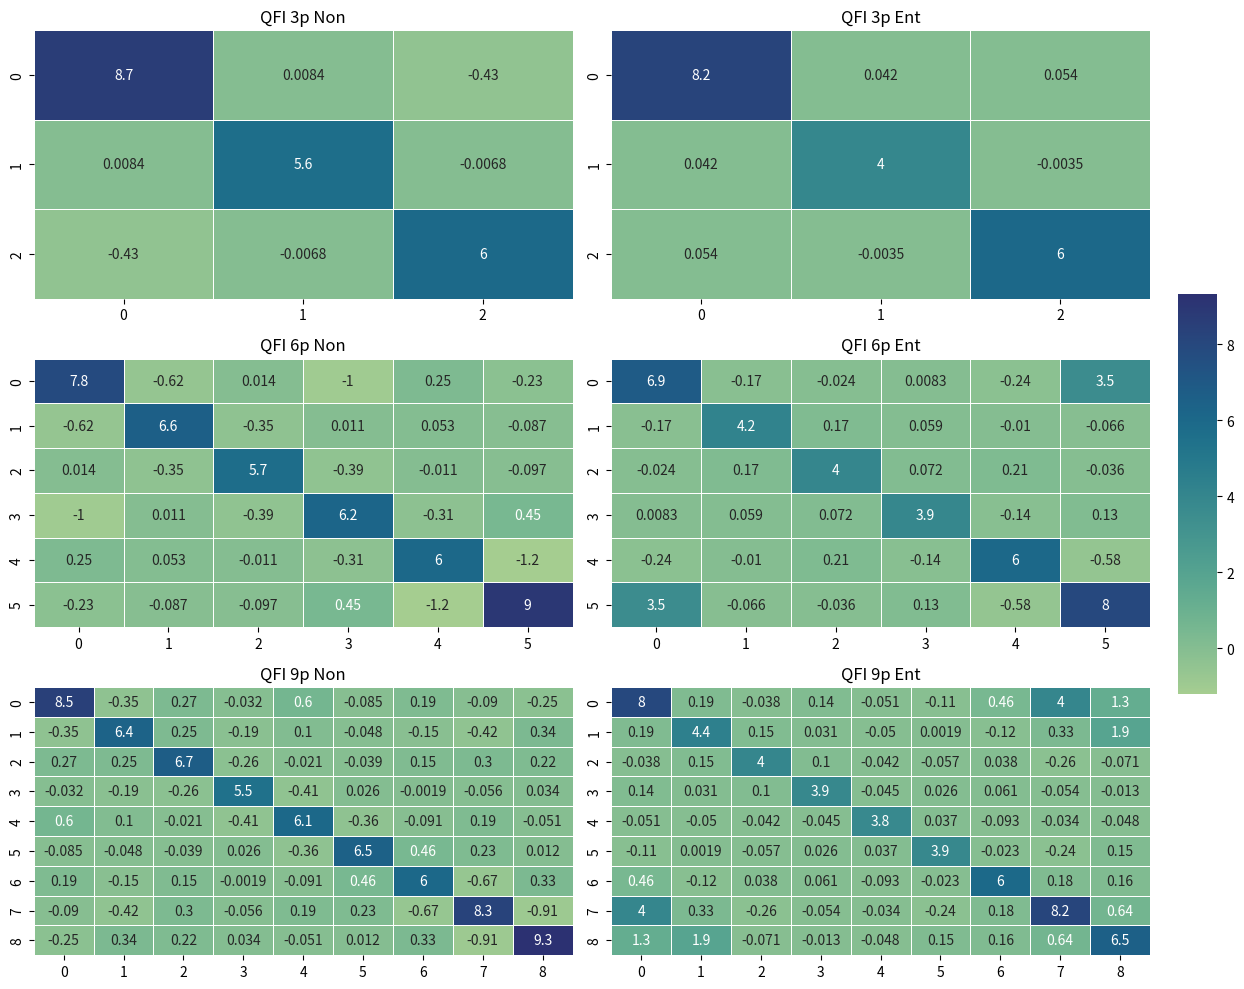

The matplotlib source for this figure:
import numpy as np
import matplotlib.pyplot as plt
import seaborn as sns

qfi_4n_com_3p_non = np.array([[ 8.66359962e+00,  8.41129303e-03, -4.32473221e-01],
  [ 8.41129303e-03,  5.63193607e+00, -6.82762146e-03],
  [-4.32473221e-01, -6.82762146e-03,  5.98700035e+00]])

qfi_4n_com_3p_ent = np.array([[ 8.24123913e+00,  4.15387726e-02,  5.44087219e-02],
  [ 4.15387726e-02,  3.97407818e+00, -3.54492187e-03],
  [ 5.44087219e-02, -3.54492187e-03,  6.00573040e+00]])

qfi_4n_com_6p_non = np.array([[ 7.8477702,  -0.61720654,  0.0139595,  -1.03880909,  0.2542548,
   -0.23183609],
  [-0.61720654,  6.60193089, -0.35268433,  0.01142109,  0.05273903,
   -0.08694309],
  [ 0.0139595,  -0.35268433,  5.68778736, -0.39309204, -0.01070091,
   -0.09723797],
  [-1.03880909,  0.01142109, -0.39309204,  6.23027901, -0.3056913,
    0.44535873],
  [ 0.2542548,   0.05273903, -0.01070091, -0.3056913,   6.00344463,
   -1.21153358],
  [-0.23183609, -0.08694309, -0.09723797,  0.44535873, -1.21153358,
    8.98890846]])

qfi_4n_com_6p_ent = np.array([[ 6.89220173, -0.16913265, -0.02422588,  0.00830479, -0.24300461,
    3.52438339],
  [-0.16913265,  4.18851048,  0.17052757,  0.05873302, -0.0100547,
   -0.06641758],
  [-0.02422588,  0.17052757,  3.9852512,   0.07200546,  0.21415287,
   -0.03554028],
  [ 0.00830479,  0.05873302,  0.07200546,  3.92885933, -0.14015366,
    0.13317883],
  [-0.24300461, -0.0100547,   0.21415287, -0.14015366,  6.01417213,
   -0.57985882],
  [ 3.52438339, -0.06641758, -0.03554028,  0.13317883, -0.57985882,
    7.98049343]])

qfi_4n_com_9p_non = np.array([[ 8.48281895e+00, -3.47138252e-01,  2.72471695e-01, -3.19978333e-02, 6.01502190e-01, -8.53706360e-02,  1.88527527e-01, -8.97940063e-02,
   -2.54718323e-01],
  [-3.47138252e-01,  6.37527870e+00,  2.52879028e-01, -1.85490875e-01, 1.04175720e-01, -4.78330994e-02, -1.47042580e-01, -4.16830826e-01,
    3.37655334e-01],
  [ 2.72471695e-01,  2.52879028e-01,  6.73035789e+00, -2.63793602e-01, -2.11472321e-02, -3.88256836e-02,  1.48922386e-01,  3.02663536e-01,
    2.15761375e-01],
  [-3.19978333e-02, -1.85490875e-01, -2.63793602e-01,  5.49524307e+00, -4.07667580e-01,  2.63683701e-02, -1.89121246e-03, -5.58661652e-02,
    3.37159729e-02],
  [ 6.01502190e-01,  1.04175720e-01, -2.11472321e-02, -4.07667580e-01, 6.07075790e+00, -3.62184715e-01, -9.05202103e-02,  1.89016571e-01,
   -5.11761856e-02],
  [-8.53706360e-02, -4.78330994e-02, -3.88256836e-02,  2.63683701e-02, -3.62184715e-01,  6.51708813e+00,  4.58979874e-01,  2.28933220e-01,
    1.18421173e-02],
  [ 1.88527527e-01, -1.47042580e-01,  1.48922386e-01, -1.89121246e-03, -9.05202103e-02,  4.58979874e-01,  6.03504292e+00, -6.73888702e-01,
    3.32373199e-01],
  [-8.97940063e-02, -4.16830826e-01,  3.02663536e-01, -5.58661652e-02, 1.89016571e-01,  2.28933220e-01, -6.73888702e-01,  8.29320179e+00,
   -9.08133812e-01],
  [-2.54718323e-01,  3.37655334e-01,  2.15761375e-01,  3.37159729e-02, -5.11761856e-02,  1.18421173e-02,  3.32373199e-01, -9.08133812e-01,
    9.32625484e+00]])

qfi_4n_com_9p_ent = np.array([[ 8.00173210e+00,  1.87090149e-01, -3.79980087e-02,  1.36563568e-01,  -5.11235809e-02, -1.05697823e-01,  4.64101067e-01,  3.98170284e+00,
    1.27538712e+00],
  [ 1.87090149e-01,  4.39084183e+00,  1.45412064e-01,  3.06513214e-02,  -4.95231628e-02,  1.88835144e-03, -1.19569511e-01,  3.31394043e-01,
    1.93453335e+00],
  [-3.79980087e-02,  1.45412064e-01,  4.00748245e+00,  1.03548317e-01,  -4.24957657e-02, -5.68881989e-02,  3.77928162e-02, -2.63479729e-01,
   -7.13174820e-02],
  [ 1.36563568e-01,  3.06513214e-02,  1.03548317e-01,  3.88169907e+00,  -4.47065353e-02,  2.55312729e-02,  6.14072418e-02, -5.43635178e-02,
   -1.33608627e-02],
  [-5.11235809e-02, -4.95231628e-02, -4.24957657e-02, -4.47065353e-02,  3.80096035e+00,  3.72846603e-02, -9.29460526e-02, -3.42642212e-02,
   -4.77706528e-02],
  [-1.05697823e-01,  1.88835144e-03, -5.68881989e-02,  2.55312729e-02,  3.72846603e-02,  3.85975670e+00, -2.34151459e-02, -2.36407547e-01,
    1.49245605e-01],
  [ 4.64101067e-01, -1.19569511e-01,  3.77928162e-02,  6.14072418e-02,  -9.29460526e-02, -2.34151459e-02,  5.98862804e+00,  1.77049599e-01,
    1.61689377e-01],
  [ 3.98170284e+00,  3.31394043e-01, -2.63479729e-01, -5.43635178e-02,  -3.42642212e-02, -2.36407547e-01,  1.77049599e-01,  8.17009945e+00,
    6.43704720e-01],
  [ 1.27538712e+00,  1.93453335e+00, -7.13174820e-02, -1.33608627e-02,  -4.77706528e-02,  1.49245605e-01,  1.61689377e-01,  6.43704720e-01,
    6.54718048e+00]])


# Create a list of matrices and their titles
qfi_matrices = [qfi_4n_com_3p_non, qfi_4n_com_3p_ent, qfi_4n_com_6p_non, qfi_4n_com_6p_ent, qfi_4n_com_9p_non, qfi_4n_com_9p_ent]
titles = ['QFI 3p Non', 'QFI 3p Ent', 'QFI 6p Non', 'QFI 6p Ent', 'QFI 9p Non', 'QFI 9p Ent']

# Set up the figure and axes
fig, axes = plt.subplots(3, 2, figsize=(13, 10))

# Use a single color bar for all subplots
vmin = min([matrix.min() for matrix in qfi_matrices])
vmax = max([matrix.max() for matrix in qfi_matrices])

# Plot each matrix as a heatmap
for i, ax in enumerate(axes.flat):
    sns.heatmap(qfi_matrices[i], ax=ax, annot=True, cmap='crest', linewidth=0.5, vmin=vmin, vmax=vmax, cbar=i == 0,
                cbar_ax=None if i else fig.add_axes([.91, .3, .03, .4]))
    ax.set_title(titles[i])

# Adjust layout
plt.tight_layout(rect=[0, 0, .9, 1])
plt.show()

##plt.imshow(qfi_4n_cyc_6p_ent)
##data = np.array(qfi_4n_cyc_6p_ent, dtype='float16')
##for i in range(len(qfi_4n_cyc_6p_ent)):
##  for j in range(len(qfi_4n_cyc_6p_ent)):
##      plt.annotate(str(data[i][j]), xy=(j, i), ha='center', va='center', color='white')
##plt.colorbar()

#plt.show()
